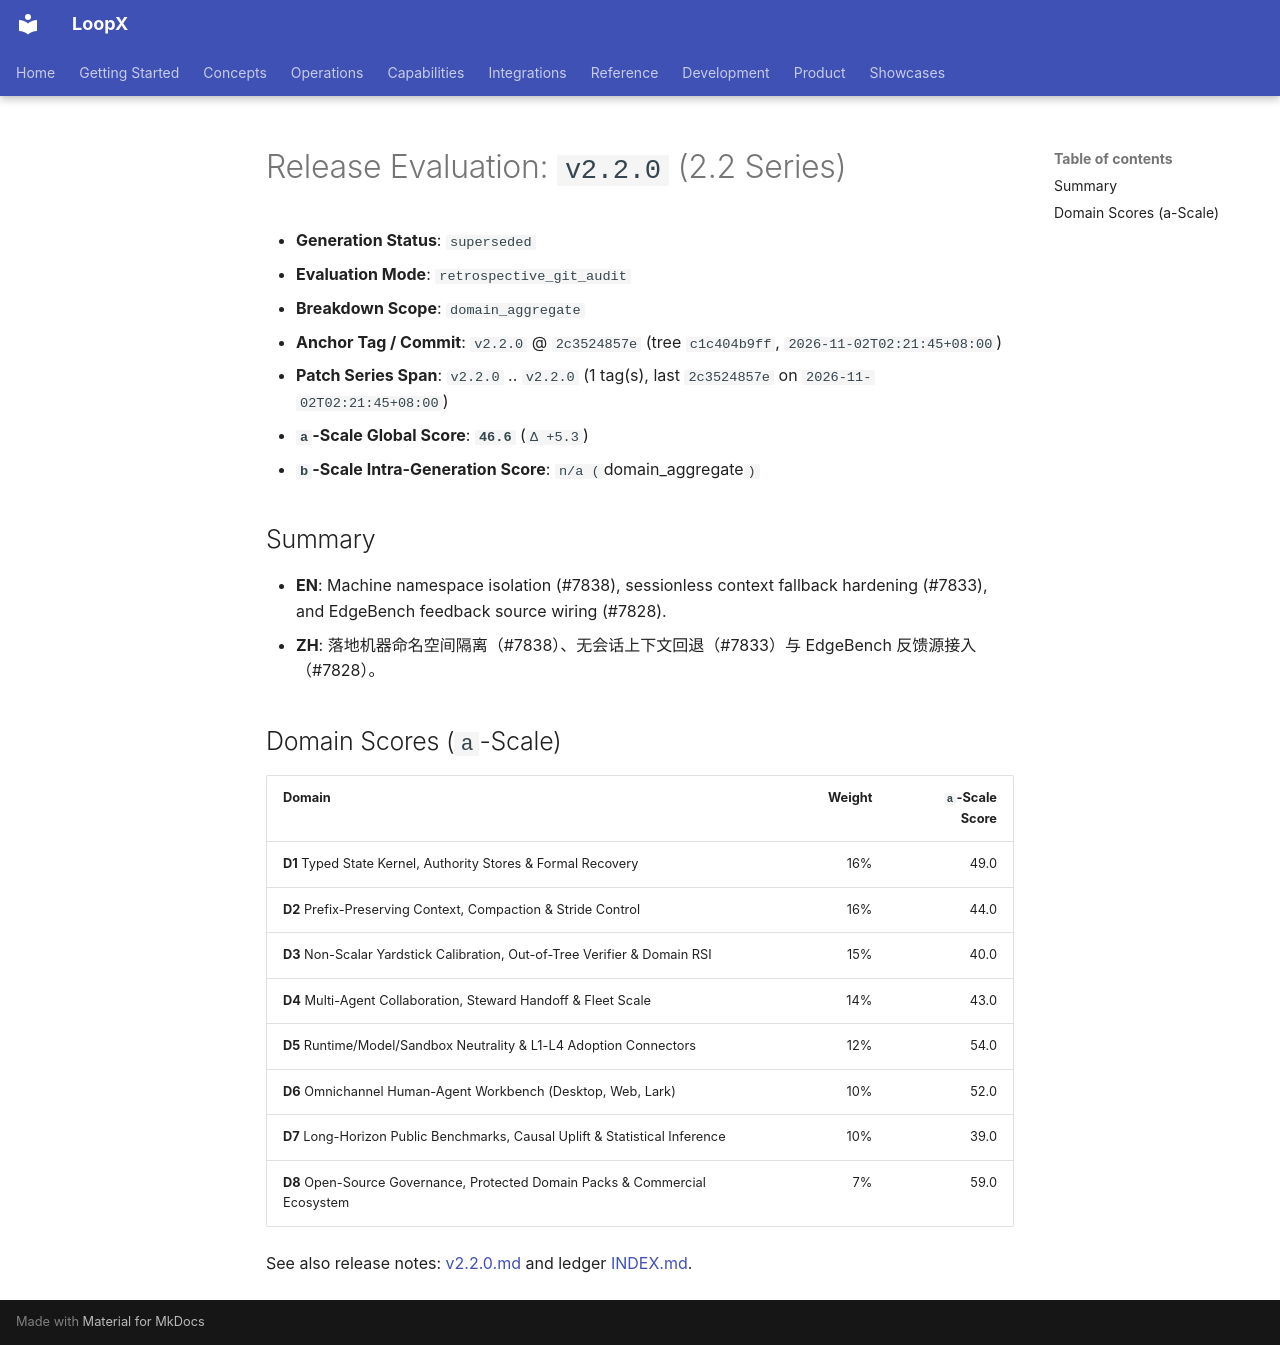

repository: loopx-project/loopx · page: product/releases/evaluations/history/v2.2.0/index.html · generator: mkdocs

# Release Evaluation: `v2.2.0` (2.2 Series)

- **Generation Status**: `superseded`
- **Evaluation Mode**: `retrospective_git_audit`
- **Breakdown Scope**: `domain_aggregate`
- **Anchor Tag / Commit**: `v2.2.0` @ `2c3524857e` (tree `c1c404b9ff`, `2026-11-02T02:21:45+08:00`)
- **Patch Series Span**: `v2.2.0` .. `v2.2.0` (1 tag(s), last `2c3524857e` on `2026-11-02T02:21:45+08:00`)
- **`a`-Scale Global Score**: **`46.6`** (`Δ +5.3`)
- **`b`-Scale Intra-Generation Score**: `n/a (`domain_aggregate`)`

## Summary

- **EN**: Machine namespace isolation (#7838), sessionless context fallback hardening (#7833), and EdgeBench feedback source wiring (#7828).
- **ZH**: 落地机器命名空间隔离（#7838）、无会话上下文回退（#7833）与 EdgeBench 反馈源接入（#7828）。

## Domain Scores (`a`-Scale)

| Domain | Weight | `a`-Scale Score |
|---|---:|---:|
| **D1** Typed State Kernel, Authority Stores & Formal Recovery | 16% | 49.0 |
| **D2** Prefix-Preserving Context, Compaction & Stride Control | 16% | 44.0 |
| **D3** Non-Scalar Yardstick Calibration, Out-of-Tree Verifier & Domain RSI | 15% | 40.0 |
| **D4** Multi-Agent Collaboration, Steward Handoff & Fleet Scale | 14% | 43.0 |
| **D5** Runtime/Model/Sandbox Neutrality & L1-L4 Adoption Connectors | 12% | 54.0 |
| **D6** Omnichannel Human-Agent Workbench (Desktop, Web, Lark) | 10% | 52.0 |
| **D7** Long-Horizon Public Benchmarks, Causal Uplift & Statistical Inference | 10% | 39.0 |
| **D8** Open-Source Governance, Protected Domain Packs & Commercial Ecosystem | 7% | 59.0 |

See also release notes: [v2.2.0.md](../../v2.2.0.md) and ledger [INDEX.md](../INDEX.md).
